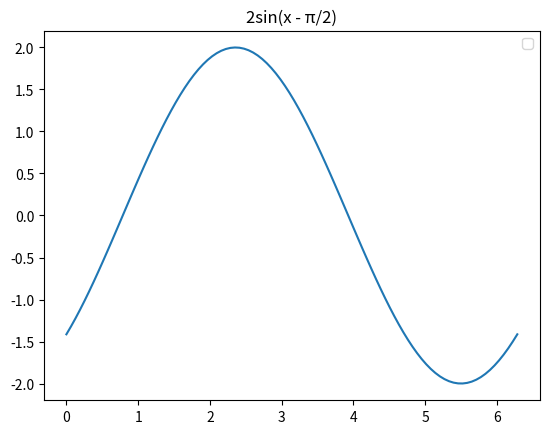

Write Python code to recreate this figure.
# Sinグラグの生成

import numpy as np
import matplotlib.pyplot as plt

π= np.pi

# x座標の最小値
x0 = 0

# x座標の最大値
xMax = 2*π

x = np.linspace(x0, xMax, 100);

# Nsin(A)  の Nの値を入力してください。
times = 2 # 例: 1sin(A), 3sin(A)

# sin(ここ！) xが使えます。
s = x - π/4 # 例: 3x, π/4

# タイトル
title = "2sin(x - π/2)"

# ここから先は変更しないでください。正しく表示されない場合があります。
plt.figure(0);
plt.plot(x, times*np.sin( s ));
plt.title(title);
plt.legend();
plt.show();
